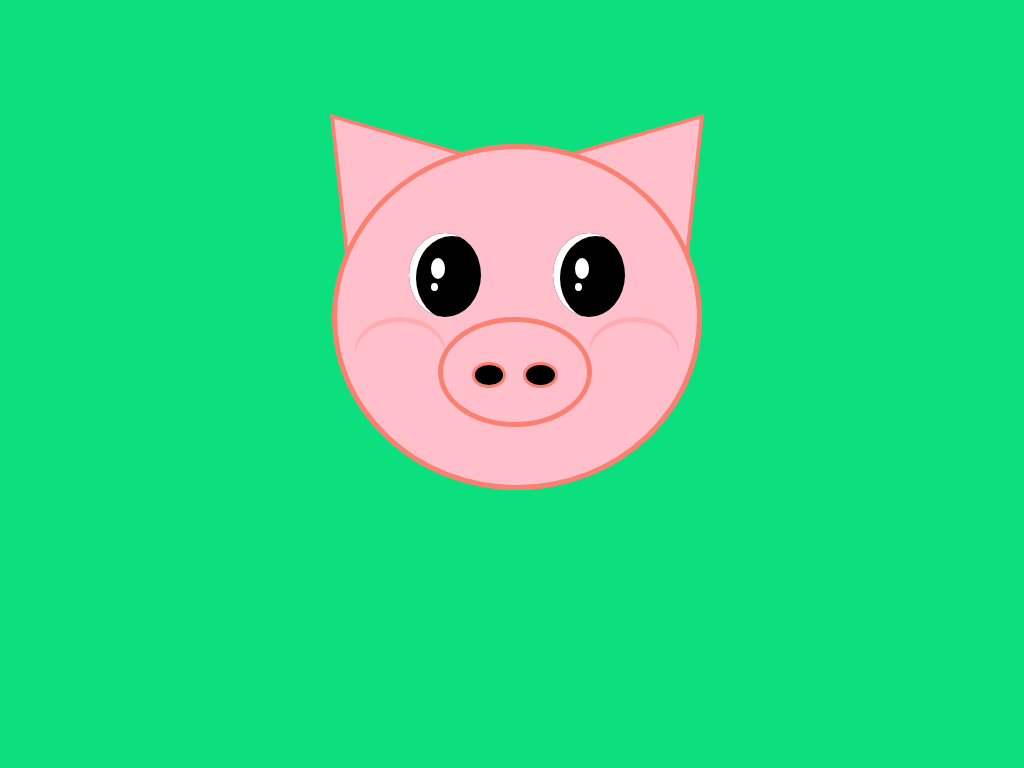

Write the HTML and CSS that draws this image.

<!-- file: index.html -->
<!DOCTYPE html>
<html>

<head>
    <link rel="stylesheet" type="text/css" href="styles.css">
</head>

<body>
    <div class="box">
        <div class="head pink">
            <div class="ear ear-left">
                <div class="ear-inner"></div>
            </div>
            <div class="ear ear-right">
                <div class="ear-inner"></div>
            </div>
        </div>
        <div class="head pink">
            <div class="eye eye-left">
                <div class="eye-reflection-big"></div>
                <div class="eye-reflection-small"></div>
            </div>
            <div class="eye eye-right">
                <div class="eye-reflection-big"></div>
                <div class="eye-reflection-small"></div>
            </div>
            <div class="nose pink">
                <div class="nostril nostril-left"></div>
                <div class="nostril nostril-right"></div>
            </div>
            <div class="cheek cheek-left"></div>
            <div class="cheek cheek-right"></div>
        </div>
    </div>
</body>

</html>

/* file: styles.css */
body {
    background: rgb(12, 223, 125);
}

.box {
    position: relative;
    margin: auto;
    display: block;
    margin-top: 8%;
    width: 600px;
    height: 420px;
    background: none;
}

.pink {
    background: pink;
    border: salmon 5px solid;
}

.head {
    position: absolute;
    top: 15%;
    left: 20%;
    width: 60%;
    height: 80%;
    border-radius: 50%;
}

.nose {
    position: absolute;
    top: 50%;
    left: 28%;
    width: 40%;
    height: 30%;
    border-radius: 50%;
}

.nostril {
    position: absolute;
    width: 20%;
    height: 20%;
    top: 40%;
    border-radius: 50%;
    background: black;
    border: salmon 3px solid;
}

.nostril-left {
    left: 20%;
}

.nostril-right {
    right: 20%;
}

.ear {
    position: absolute;
    width: 50%;
    height: 40%;
    top: -15%;
    background: salmon;
    -webkit-clip-path: polygon(50% 0%, 0% 100%, 100% 100%);
    clip-path: polygon(50% 0%, 0% 100%, 100% 100%);
}

.ear-left {
    left: -15%;
    transform: rotate(-40deg);
}

.ear-right {
    right: -15%;
    transform: rotate(40deg);
}

.ear-inner {
    position: absolute;
    width: 90%;
    height: 90%;
    top: 5%;
    left: 5%;
    background: pink;
    -webkit-clip-path: polygon(50% 0%, 0% 100%, 100% 100%);
    clip-path: polygon(50% 0%, 0% 100%, 100% 100%);
}

.eye {
    position: absolute;
    width: 20%;
    height: 25%;
    top: 25%;
    background: black;
    box-shadow: white inset 7px 3px;
    border-radius: 50%;
}

.eye-left {
    left: 20%;
}

.eye-right {
    right: 20%;
}

.eye-reflection-big {
    position: absolute;
    width: 20%;
    height: 25%;
    top: 30%;
    left: 30%;
    background: white;
    border-radius: 50%;
}

.eye-reflection-small {
    position: absolute;
    width: 10%;
    height: 10%;
    top: 60%;
    left: 30%;
    background: white;
    border-radius: 50%;
}

.cheek {
    position: absolute;
    width: 25%;
    height: 20%;
    top: 50%;
    box-shadow: rgba(250, 128, 114, 0.315) inset 0px 5px;
    border-radius: 50%;
}

.cheek-left {
    left: 5%;
}

.cheek-right {
    right: 5%;
}